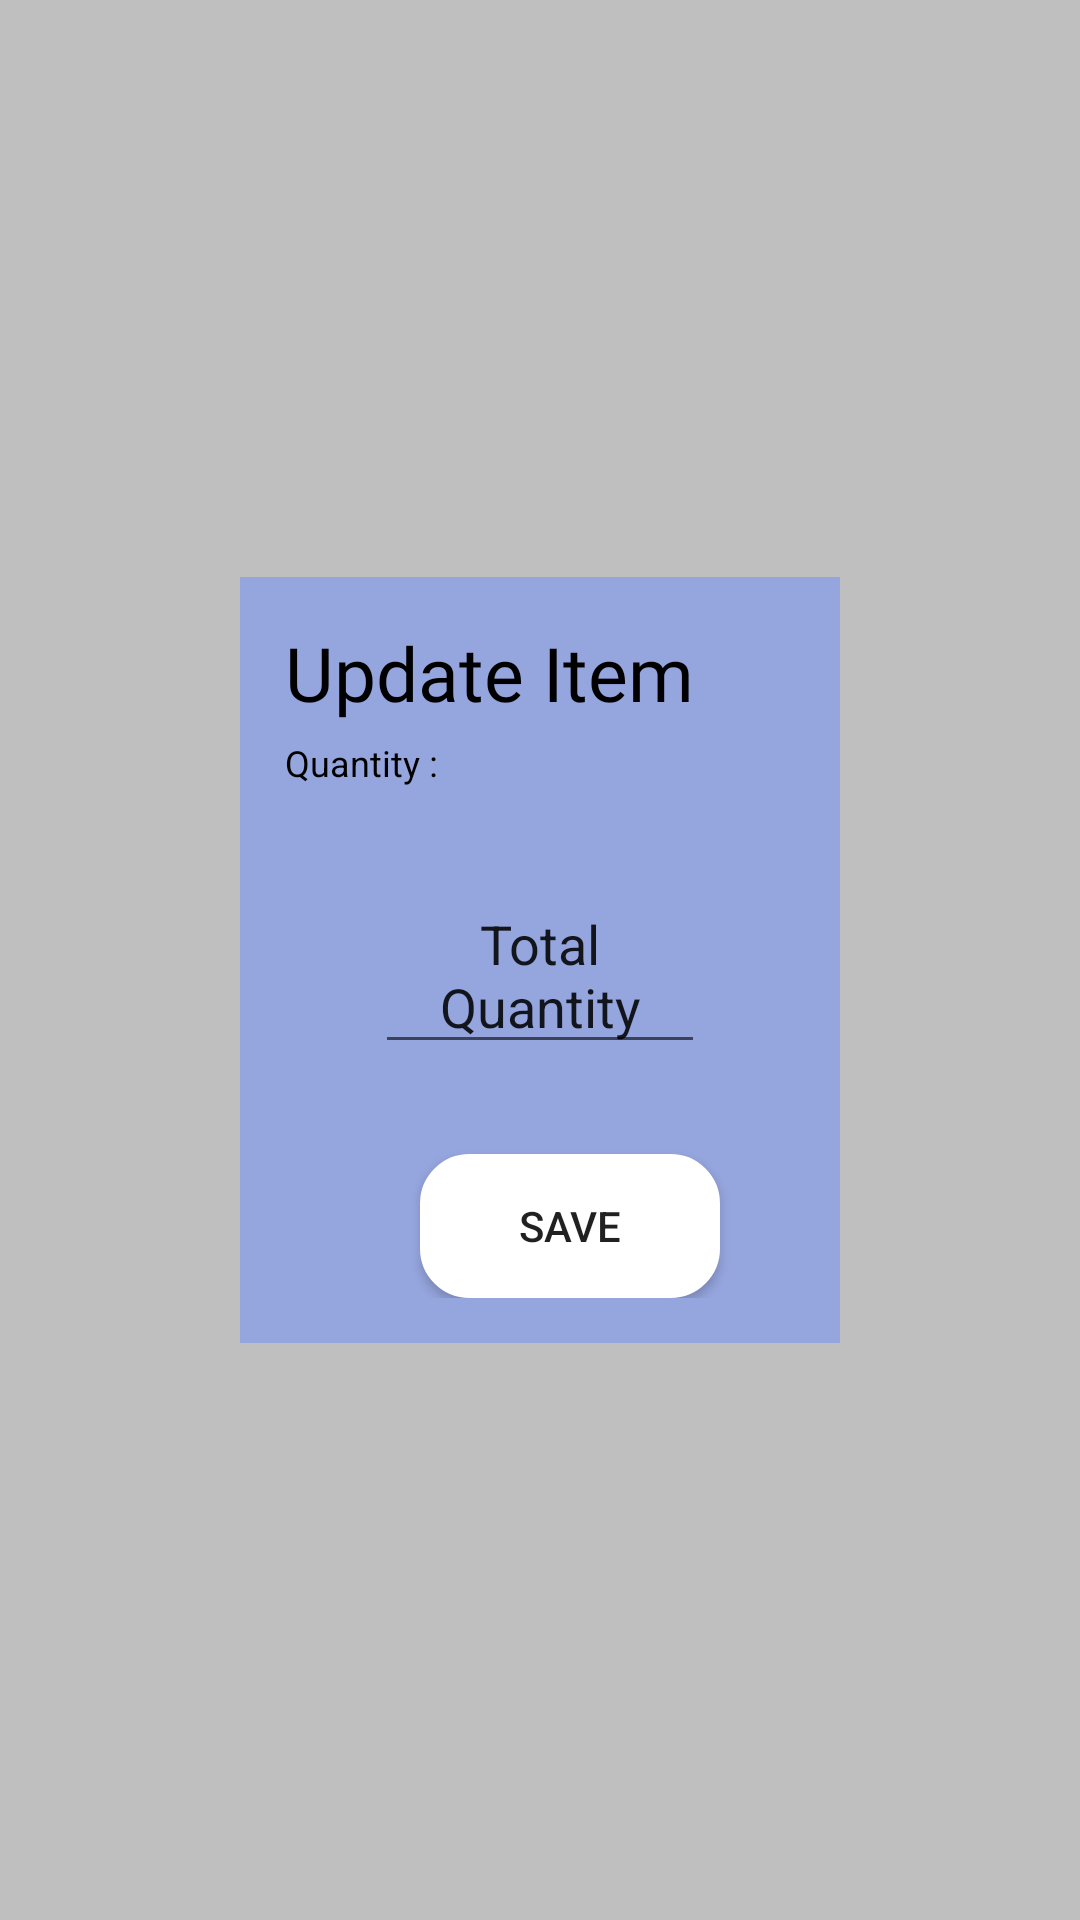

Write the Android layout XML for this screen, with the resource values it uses.
<!-- AndroidManifest.xml: application theme Theme.BluejackPharmacyProject -->
<!-- res/layout/menu_transaction.xml -->
<?xml version="1.0" encoding="utf-8"?>
<androidx.constraintlayout.widget.ConstraintLayout
    xmlns:android="http://schemas.android.com/apk/res/android"
    xmlns:app="http://schemas.android.com/apk/res-auto"
    android:background="#40000000"
    android:layout_width="match_parent"
    android:layout_height="match_parent">

    <LinearLayout
        android:layout_width="match_parent"
        android:layout_height="wrap_content"
        android:layout_margin="80dp"
        android:orientation="vertical"
        android:gravity="center_vertical"
        android:padding="15dp"
        android:background="@color/BiruUngu"
        app:layout_constraintBottom_toBottomOf="parent"
        app:layout_constraintEnd_toEndOf="parent"
        app:layout_constraintStart_toStartOf="parent"
        app:layout_constraintTop_toTopOf="parent">

        <TextView
            android:layout_width="wrap_content"
            android:layout_height="wrap_content"
            android:text="Update Item"
            android:textColor="@color/black"
            android:textSize="25dp"
            android:fontFamily="@font/roboto_bold"
            />

       <TextView
           android:id="@+id/quantity_tv_trans"
           android:layout_width="wrap_content"
           android:layout_height="wrap_content"
           android:layout_marginTop="5dp"
           android:text="Quantity :"
           android:textColor="@color/black"
           android:textSize="12sp"
           />


        <EditText
            android:id="@+id/numQuantity_update_trans"
            android:layout_margin="30dp"
            android:layout_width="wrap_content"
            android:layout_height="wrap_content"
            android:text="Total Quantity"
            android:textAlignment="center"/>

        <Button
            android:layout_width="100dp"
            android:layout_height="wrap_content"
            android:layout_marginLeft="45dp"
            android:id="@+id/save_btn_menu"
            android:text="Save"
            android:textAlignment="center"
            android:background="@drawable/custom_edit_text" />


    </LinearLayout>

</androidx.constraintlayout.widget.ConstraintLayout>
<!-- resources referenced by this layout -->
<resources>
  <color name="BiruUngu">#95A5DE</color>
  <color name="black">#FF000000</color>
  <!-- drawable custom_edit_text (drawable) -->
  <?xml version="1.0" encoding="utf-8"?>
  <shape
      xmlns:android="http://schemas.android.com/apk/res/android"
      android:shape="rectangle">
  
      <stroke
          android:width="3dp"
          android:color="@color/white" />
  
      <solid
          android:color="@color/white" />
  
      <corners
          android:radius="15dp" />
  
  
  </shape>
  <style name="Theme.BluejackPharmacyProject" parent="Theme.MaterialComponents.DayNight.NoActionBar">
          
          <item name="colorPrimary">@color/purple_500</item>
          <item name="colorPrimaryVariant">@color/purple_700</item>
          <item name="colorOnPrimary">@color/white</item>
          
          <item name="colorSecondary">@color/teal_200</item>
          <item name="colorSecondaryVariant">@color/teal_700</item>
          <item name="colorOnSecondary">@color/black</item>
          
          <item name="android:statusBarColor">?attr/colorPrimaryVariant</item>
          
      </style>
  <color name="white">#FFFFFFFF</color>
  <color name="purple_500">#FF6200EE</color>
  <color name="purple_700">#FF3700B3</color>
  <color name="teal_200">#FF03DAC5</color>
  <color name="teal_700">#FF018786</color>
</resources>
